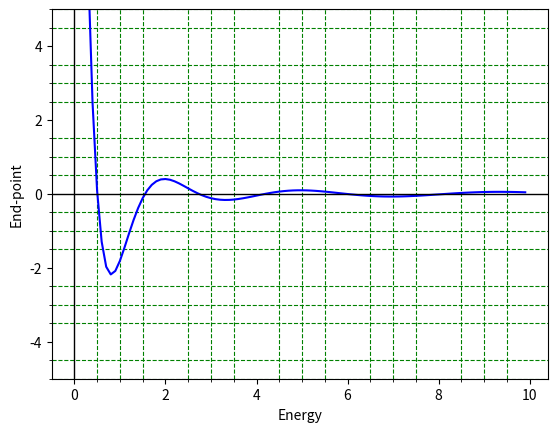

Reproduce this figure in Python. (Note: this script raises an exception after producing the figure.)
#Solution of Schrodinger's 1D wave equation for Simple Harmonic Oscillator potential
#Numerov Method

import numpy as np
import matplotlib.pyplot as plt
from scipy.integrate import simpson


#Define the dimensionless potential
def V(x):
    omega=1
    return x**2/2

   
#Boundary conditions for a wave function
x0,y0,xn,yn=-2.5,0,2.5,0
n=1000
x,h=np.linspace(x0,xn,n,retstep='True')
psi=np.zeros(n)
psi[0],psi[1]=0,0.001

#Numerov method with shooting parameter E as energy
def SHO(E):
    k=2*(E-V(x))            #Parameter from Time Independent Schrodinger Equation
    for i in range(1,n-1):   
       psi[i+1]=(2*(1-(5/12)*h**2*k[i])*psi[i]-(1+(1/12)*h**2*k[i-1])*psi[i-1])/(1+(1/12)*h**2*k[i+1])
    return psi 



#Guessing energy value from plot
energies=np.arange(0,10,0.1)
H=[]
for i in energies:
    hits=SHO(i)[-1]
    H.append(hits)
    
plt.plot(energies,H,'b-')
plt.axhline(color='black',lw=1)
plt.axvline(color='black',lw=1)
plt.xlabel('Energy')
plt.ylabel('End-point')
plt.ylim(-5,5)
plt.minorticks_on()
plt.grid(which='minor',color='green',ls='--')
plt.savefig('/home/<user>/Desktop/GitHub/Computational-Physics-UG/Application to some physics problems/Scrodinger Equation/TISE/Numerov Method/Primitive Method/Python Files/SHO_hits.png')
plt.show()



#Bisection method for proper choice of energy
while True:
    E1=eval(input('Enter the 1st guess of energy : '))
    E2=eval(input('Enter the 2nd guess of energy : '))
    if SHO(E1)[-1]*SHO(E2)[-1]<0:
        break
    print('Energy does not exist between the guesses\nEnter new guesses')

itr=0.0
plt.figure(figsize=(11,6)) 
while True:
    E3=(E1+E2)/2
    if SHO(E3)[-1]==0:
        break
    if SHO(E1)[-1]*SHO(E3)[-1]>0:
        E1=E3
    else:
        E2=E3
    itr=itr+1
    acc=abs(E1-E2)
    if acc<0.00000001:
        break
          
#Normalisation of wave function
    N=1/np.sqrt(simpson(SHO(E3)*SHO(E3),x=x))
    solution=N*SHO(E3)

#Plotting and printing
    plt.subplot(121)
    plt.plot(x,V(x),'--',color='indigo')
    plt.ylabel(r'Potential $V(x)$')
    plt.xlabel('Distance (x) in 1D')
    plt.title('SHO Potential')
    plt.axhline(color='black',lw=1)
    plt.axvline(color='black',lw=1)
    
    plt.subplot(122)
    plt.cla()
    plt.plot(x,solution,'r',lw=1.5)
    plt.plot(x[-1],SHO(E3)[-1],'o',color='black',ms=5)
    plt.title('Normalised wave function for Simple Harmonic Oscillator Potential\n'+r'Energy =%9.5f, itr=%2i'%(E3,itr))
    plt.xlabel('Distance(x) in 1D')
    plt.ylabel(r'Wave Function ($\psi$)')
    plt.axhline(color='black',lw=1)
    plt.axvline(color='black',lw=1)
    plt.axvline(x=x0,color='black',lw=1,ls='--')
    plt.axvline(x=xn,color='blue',lw=1)
    plt.grid()
    plt.pause(0.5)


plt.savefig('/home/<user>/Desktop/GitHub/Computational-Physics-UG/Application to some physics problems/Scrodinger Equation/TISE/Numerov Method/Primitive Method/Python Files/SHO.png')
plt.show()
print('The energy satisfying the boundary condition is',E3)
     
